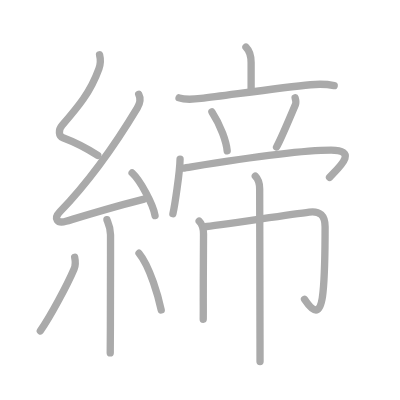
t = 0.00 s
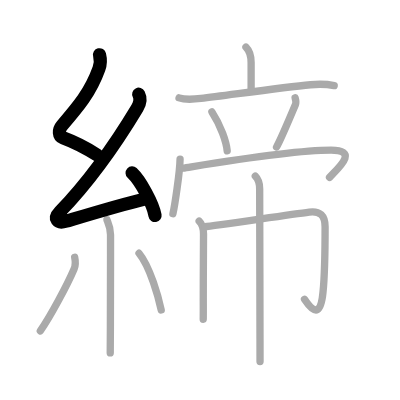
t = 3.00 s
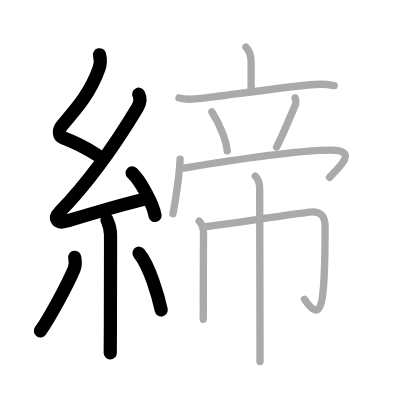
t = 6.00 s
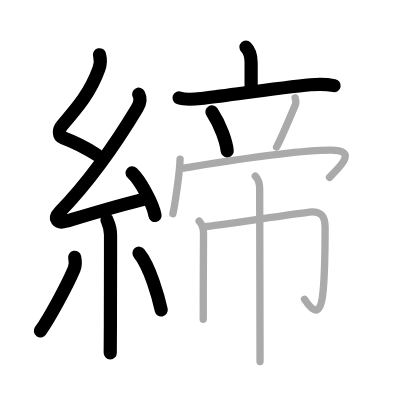
t = 9.00 s
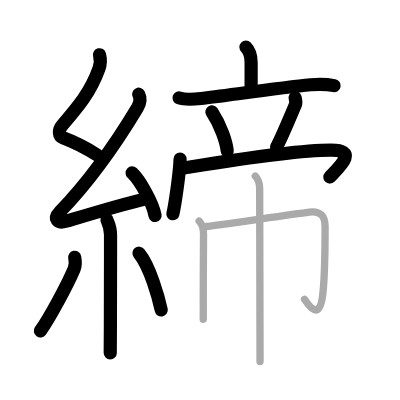
t = 12.00 s
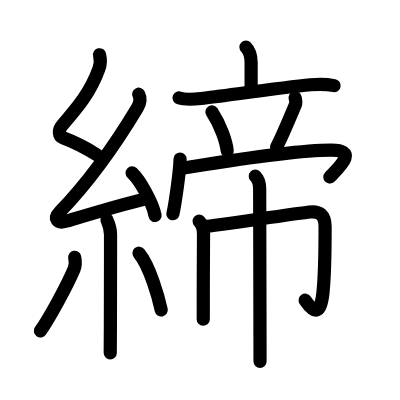
t = 15.00 s

The animated SVG that drew these frames (rendered in a browser with its animation timeline set to each time). Animation: 15 SMIL elements (animate=15); one cycle of 15.00 s.

<?xml version="1.0" standalone="no"?>
<!DOCTYPE svg PUBLIC "-//W3C//DTD SVG 1.1//EN"   "http://www.w3.org/Graphics/SVG/1.1/DTD/svg11.dtd">
<svg width="400px" height="400px"  version="1.1" xmlns="http://www.w3.org/2000/svg">
  <defs>
    <marker id="Triangle" viewBox="0 0 10 10" refX="0" refY="5" markerUnits="strokeWidth" markerWidth="3" style="stroke-opacity:0%;fill:#aaaaaa;" markerHeight="2" orient="auto">
      <path d="M 0 0 L 10 5 L 0 10 z" />
    </marker>
    
    <marker id="Arrow" viewBox="0 0 10 10" refX="5" refY="5" markerUnits="strokeWidth" markerWidth="1.8" style="stroke-opacity:0%;fill:#770000;" markerHeight="2" orient="auto">
      <path d="M 0 4 L 6 4 L 4 1 L 10 5 L 4 9 L 6 6 L 0 6 z" />
        <circle cx="5" cy="5" r="5" />
      </marker>
    
    <marker id="TriangleRed" viewBox="0 0 10 10" refX="0" refY="5" markerUnits="strokeWidth" markerWidth="3" style="stroke-opacity:0%;fill:#CC0000;" markerHeight="2" orient="auto">
      <path d="M 0 0 L 10 5 L 0 10 z" />
    </marker>
    
    <marker id="ArrowRed" viewBox="0 0 10 10" refX="5" refY="5" markerUnits="strokeWidth" markerWidth="1.8" style="stroke-opacity:0%;fill:#CC0000;" markerHeight="2" orient="auto">
      <path d="M 0 4 L 6 4 L 4 1 L 10 5 L 4 9 L 6 6 L 0 6 z" />
        <circle cx="5" cy="5" r="5" />
      </marker>
    
  </defs>
  
  <path style="fill:#ffffff; fill-opacity:100%; fill-rule:evenodd; stroke-width:0;" d="M 0 0 L 400px 0 L 400px 400px L 0 400px L 0 0" />

  <g transform="scale(3.6697247706422 3.6697247706422)">
<path style="fill:none; fill-opacity:0%; fill-rule:evenodd; stroke:#aaaaaa; stroke-opacity:100%; stroke-width: 1.5pt; stroke-linejoin:round; stroke-linecap:round;" d="M27.13 14.92c0.34 1.34 0.36 2.34-0.17 3.8c-2.33 6.45-5.57 10.24-10.05 15.47c-1.06 1.24-0.94 2.91 0.25 3.35c3.6 1.34 6.6 2.95 9.47 4.81"></path>
<path style="fill:none; fill-opacity:0%; fill-rule:evenodd; stroke:#aaaaaa; stroke-opacity:100%; stroke-width: 1.5pt; stroke-linejoin:round; stroke-linecap:round;" d="M37.8 25.68c0.62 1.19 0.23 2.71-0.41 3.77c-5.75 9.56-13.27 20.18-21.07 28.26c-1.83 1.89-0.7 3.29 1.65 2.59c5.03-1.5 14.87-4.49 21.29-6.03"></path>
<path style="fill:none; fill-opacity:0%; fill-rule:evenodd; stroke:#aaaaaa; stroke-opacity:100%; stroke-width: 1.5pt; stroke-linejoin:round; stroke-linecap:round;" d="M36 47.12c2.21 2.05 5.7 8.42 6.25 11.61"></path>
<path style="fill:none; fill-opacity:0%; fill-rule:evenodd; stroke:#aaaaaa; stroke-opacity:100%; stroke-width: 1.5pt; stroke-linejoin:round; stroke-linecap:round;" d="M29.14 59.87c0.07 0.36 0.98 1.84 0.98 4.09c0 8.86 0.02 18.33-0.04 25.29c-0.02 2.7-0.04 5.06-0.04 6.92"></path>
<path style="fill:none; fill-opacity:0%; fill-rule:evenodd; stroke:#aaaaaa; stroke-opacity:100%; stroke-width: 1.5pt; stroke-linejoin:round; stroke-linecap:round;" d="M20.35 70.1c0.27 1.28 0.13 2.54-0.16 3.22c-1.87 4.39-6.55 13.1-9.2 16.87"></path>
<path style="fill:none; fill-opacity:0%; fill-rule:evenodd; stroke:#aaaaaa; stroke-opacity:100%; stroke-width: 1.5pt; stroke-linejoin:round; stroke-linecap:round;" d="M37.88 69c3.02 3.66 5.34 12.16 6.05 15.47"></path>
<path style="fill:none; fill-opacity:0%; fill-rule:evenodd; stroke:#aaaaaa; stroke-opacity:100%; stroke-width: 1.5pt; stroke-linejoin:round; stroke-linecap:round;" d="M67.02 12.84c1.07 1.07 1.41 2.13 1.41 4.21c0 3.29 0-1.56 0 7.38"></path>
<path style="fill:none; fill-opacity:0%; fill-rule:evenodd; stroke:#aaaaaa; stroke-opacity:100%; stroke-width: 1.5pt; stroke-linejoin:round; stroke-linecap:round;" d="M48.79 26.67c1.85 0.64 4.11 0.38 5.99 0.16c7.2-0.86 21.97-2.97 29.86-3.73c2.15-0.21 4.3-0.2 6.43 0.24"></path>
<path style="fill:none; fill-opacity:0%; fill-rule:evenodd; stroke:#aaaaaa; stroke-opacity:100%; stroke-width: 1.5pt; stroke-linejoin:round; stroke-linecap:round;" d="M57.75 30.5c2.41 3.7 3.94 8.16 4.16 10.6"></path>
<path style="fill:none; fill-opacity:0%; fill-rule:evenodd; stroke:#aaaaaa; stroke-opacity:100%; stroke-width: 1.5pt; stroke-linejoin:round; stroke-linecap:round;" d="M80.42 26.62c0.2 0.75 0.24 1.54 0.09 1.88c-1.77 4.21-4.05 9.64-5.15 11.56"></path>
<path style="fill:none; fill-opacity:0%; fill-rule:evenodd; stroke:#aaaaaa; stroke-opacity:100%; stroke-width: 1.5pt; stroke-linejoin:round; stroke-linecap:round;" d="M49.07 43.35c-0.06 3.54-1.45 12.78-1.95 14.89"></path>
<path style="fill:none; fill-opacity:0%; fill-rule:evenodd; stroke:#aaaaaa; stroke-opacity:100%; stroke-width: 1.5pt; stroke-linejoin:round; stroke-linecap:round;" d="M49.82 45.83c8.31-1.33 29.49-4.92 40.41-4.92c7.43 0 2.35 4.49-0.43 7.42"></path>
<path style="fill:none; fill-opacity:0%; fill-rule:evenodd; stroke:#aaaaaa; stroke-opacity:100%; stroke-width: 1.5pt; stroke-linejoin:round; stroke-linecap:round;" d="M54.27 60.28c0.91 0.91 1.19 1.97 1.19 3.46c0 2.84-0.07 10.75-0.07 17.25c0 2.76 0.02 4.81-0.01 6.01"></path>
<path style="fill:none; fill-opacity:0%; fill-rule:evenodd; stroke:#aaaaaa; stroke-opacity:100%; stroke-width: 1.5pt; stroke-linejoin:round; stroke-linecap:round;" d="M55.85 61.74c2.4-0.19 22.45-3.2 28.42-3.96c2.93-0.38 4.32 0.97 4.32 4c0 6.92 0 12.13-0.57 17.85c-0.51 5.2-1.85 6.78-5.04 1.92"></path>
<path style="fill:none; fill-opacity:0%; fill-rule:evenodd; stroke:#aaaaaa; stroke-opacity:100%; stroke-width: 1.5pt; stroke-linejoin:round; stroke-linecap:round;" d="M69.57 48.01c0.83 0.83 1.19 2.12 1.19 3.46c0 3.46 0.07 28.73 0.09 40.78c0.01 3.27 0.01 5.58 0.01 6.25"></path>

<path style="fill:none; fill-opacity:0%; fill-rule:evenodd; stroke:#000000; stroke-opacity:100%; stroke-width: 2.7pt; stroke-linejoin:round; stroke-linecap:round;" d="M27.13 14.92c0.34 1.34 0.36 2.34-0.17 3.8c-2.33 6.45-5.57 10.24-10.05 15.47c-1.06 1.24-0.94 2.91 0.25 3.35c3.6 1.34 6.6 2.95 9.47 4.81" pathLength="100" stroke-dashoffset="100" stroke-dasharray="100 105"><animate id="dashAnim1" attributeName="stroke-dashoffset" from="100" to="0" dur="1s" calcMode="linear" fill="freeze"/></path>
<path style="fill:none; fill-opacity:0%; fill-rule:evenodd; stroke:#000000; stroke-opacity:100%; stroke-width: 2.7pt; stroke-linejoin:round; stroke-linecap:round;" d="M37.8 25.68c0.62 1.19 0.23 2.71-0.41 3.77c-5.75 9.56-13.27 20.18-21.07 28.26c-1.83 1.89-0.7 3.29 1.65 2.59c5.03-1.5 14.87-4.49 21.29-6.03" pathLength="100" stroke-dashoffset="100" stroke-dasharray="100 105"><animate id="dashAnim2" attributeName="stroke-dashoffset" from="100" to="0" dur="1s" calcMode="linear" begin="dashAnim1.end" fill="freeze"/></path>
<path style="fill:none; fill-opacity:0%; fill-rule:evenodd; stroke:#000000; stroke-opacity:100%; stroke-width: 2.7pt; stroke-linejoin:round; stroke-linecap:round;" d="M36 47.12c2.21 2.05 5.7 8.42 6.25 11.61" pathLength="100" stroke-dashoffset="100" stroke-dasharray="100 105"><animate id="dashAnim3" attributeName="stroke-dashoffset" from="100" to="0" dur="1s" calcMode="linear" begin="dashAnim2.end" fill="freeze"/></path>
<path style="fill:none; fill-opacity:0%; fill-rule:evenodd; stroke:#000000; stroke-opacity:100%; stroke-width: 2.7pt; stroke-linejoin:round; stroke-linecap:round;" d="M29.14 59.87c0.07 0.36 0.98 1.84 0.98 4.09c0 8.86 0.02 18.33-0.04 25.29c-0.02 2.7-0.04 5.06-0.04 6.92" pathLength="100" stroke-dashoffset="100" stroke-dasharray="100 105"><animate id="dashAnim4" attributeName="stroke-dashoffset" from="100" to="0" dur="1s" calcMode="linear" begin="dashAnim3.end" fill="freeze"/></path>
<path style="fill:none; fill-opacity:0%; fill-rule:evenodd; stroke:#000000; stroke-opacity:100%; stroke-width: 2.7pt; stroke-linejoin:round; stroke-linecap:round;" d="M20.35 70.1c0.27 1.28 0.13 2.54-0.16 3.22c-1.87 4.39-6.55 13.1-9.2 16.87" pathLength="100" stroke-dashoffset="100" stroke-dasharray="100 105"><animate id="dashAnim5" attributeName="stroke-dashoffset" from="100" to="0" dur="1s" calcMode="linear" begin="dashAnim4.end" fill="freeze"/></path>
<path style="fill:none; fill-opacity:0%; fill-rule:evenodd; stroke:#000000; stroke-opacity:100%; stroke-width: 2.7pt; stroke-linejoin:round; stroke-linecap:round;" d="M37.88 69c3.02 3.66 5.34 12.16 6.05 15.47" pathLength="100" stroke-dashoffset="100" stroke-dasharray="100 105"><animate id="dashAnim6" attributeName="stroke-dashoffset" from="100" to="0" dur="1s" calcMode="linear" begin="dashAnim5.end" fill="freeze"/></path>
<path style="fill:none; fill-opacity:0%; fill-rule:evenodd; stroke:#000000; stroke-opacity:100%; stroke-width: 2.7pt; stroke-linejoin:round; stroke-linecap:round;" d="M67.02 12.84c1.07 1.07 1.41 2.13 1.41 4.21c0 3.29 0-1.56 0 7.38" pathLength="100" stroke-dashoffset="100" stroke-dasharray="100 105"><animate id="dashAnim7" attributeName="stroke-dashoffset" from="100" to="0" dur="1s" calcMode="linear" begin="dashAnim6.end" fill="freeze"/></path>
<path style="fill:none; fill-opacity:0%; fill-rule:evenodd; stroke:#000000; stroke-opacity:100%; stroke-width: 2.7pt; stroke-linejoin:round; stroke-linecap:round;" d="M48.79 26.67c1.85 0.64 4.11 0.38 5.99 0.16c7.2-0.86 21.97-2.97 29.86-3.73c2.15-0.21 4.3-0.2 6.43 0.24" pathLength="100" stroke-dashoffset="100" stroke-dasharray="100 105"><animate id="dashAnim8" attributeName="stroke-dashoffset" from="100" to="0" dur="1s" calcMode="linear" begin="dashAnim7.end" fill="freeze"/></path>
<path style="fill:none; fill-opacity:0%; fill-rule:evenodd; stroke:#000000; stroke-opacity:100%; stroke-width: 2.7pt; stroke-linejoin:round; stroke-linecap:round;" d="M57.75 30.5c2.41 3.7 3.94 8.16 4.16 10.6" pathLength="100" stroke-dashoffset="100" stroke-dasharray="100 105"><animate id="dashAnim9" attributeName="stroke-dashoffset" from="100" to="0" dur="1s" calcMode="linear" begin="dashAnim8.end" fill="freeze"/></path>
<path style="fill:none; fill-opacity:0%; fill-rule:evenodd; stroke:#000000; stroke-opacity:100%; stroke-width: 2.7pt; stroke-linejoin:round; stroke-linecap:round;" d="M80.42 26.62c0.2 0.75 0.24 1.54 0.09 1.88c-1.77 4.21-4.05 9.64-5.15 11.56" pathLength="100" stroke-dashoffset="100" stroke-dasharray="100 105"><animate id="dashAnim10" attributeName="stroke-dashoffset" from="100" to="0" dur="1s" calcMode="linear" begin="dashAnim9.end" fill="freeze"/></path>
<path style="fill:none; fill-opacity:0%; fill-rule:evenodd; stroke:#000000; stroke-opacity:100%; stroke-width: 2.7pt; stroke-linejoin:round; stroke-linecap:round;" d="M49.07 43.35c-0.06 3.54-1.45 12.78-1.95 14.89" pathLength="100" stroke-dashoffset="100" stroke-dasharray="100 105"><animate id="dashAnim11" attributeName="stroke-dashoffset" from="100" to="0" dur="1s" calcMode="linear" begin="dashAnim10.end" fill="freeze"/></path>
<path style="fill:none; fill-opacity:0%; fill-rule:evenodd; stroke:#000000; stroke-opacity:100%; stroke-width: 2.7pt; stroke-linejoin:round; stroke-linecap:round;" d="M49.82 45.83c8.31-1.33 29.49-4.92 40.41-4.92c7.43 0 2.35 4.49-0.43 7.42" pathLength="100" stroke-dashoffset="100" stroke-dasharray="100 105"><animate id="dashAnim12" attributeName="stroke-dashoffset" from="100" to="0" dur="1s" calcMode="linear" begin="dashAnim11.end" fill="freeze"/></path>
<path style="fill:none; fill-opacity:0%; fill-rule:evenodd; stroke:#000000; stroke-opacity:100%; stroke-width: 2.7pt; stroke-linejoin:round; stroke-linecap:round;" d="M54.27 60.28c0.91 0.91 1.19 1.97 1.19 3.46c0 2.84-0.07 10.75-0.07 17.25c0 2.76 0.02 4.81-0.01 6.01" pathLength="100" stroke-dashoffset="100" stroke-dasharray="100 105"><animate id="dashAnim13" attributeName="stroke-dashoffset" from="100" to="0" dur="1s" calcMode="linear" begin="dashAnim12.end" fill="freeze"/></path>
<path style="fill:none; fill-opacity:0%; fill-rule:evenodd; stroke:#000000; stroke-opacity:100%; stroke-width: 2.7pt; stroke-linejoin:round; stroke-linecap:round;" d="M55.85 61.74c2.4-0.19 22.45-3.2 28.42-3.96c2.93-0.38 4.32 0.97 4.32 4c0 6.92 0 12.13-0.57 17.85c-0.51 5.2-1.85 6.78-5.04 1.92" pathLength="100" stroke-dashoffset="100" stroke-dasharray="100 105"><animate id="dashAnim14" attributeName="stroke-dashoffset" from="100" to="0" dur="1s" calcMode="linear" begin="dashAnim13.end" fill="freeze"/></path>
<path style="fill:none; fill-opacity:0%; fill-rule:evenodd; stroke:#000000; stroke-opacity:100%; stroke-width: 2.7pt; stroke-linejoin:round; stroke-linecap:round;" d="M69.57 48.01c0.83 0.83 1.19 2.12 1.19 3.46c0 3.46 0.07 28.73 0.09 40.78c0.01 3.27 0.01 5.58 0.01 6.25" pathLength="100" stroke-dashoffset="100" stroke-dasharray="100 105"><animate id="dashAnim15" attributeName="stroke-dashoffset" from="100" to="0" dur="1s" calcMode="linear" begin="dashAnim14.end" fill="freeze"/></path>

</g>

</svg>  
          
